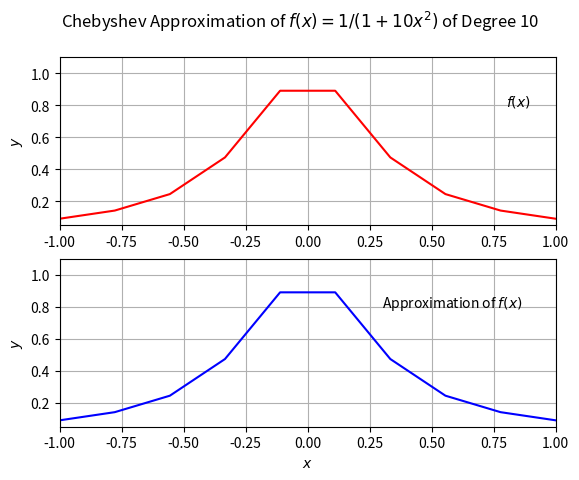
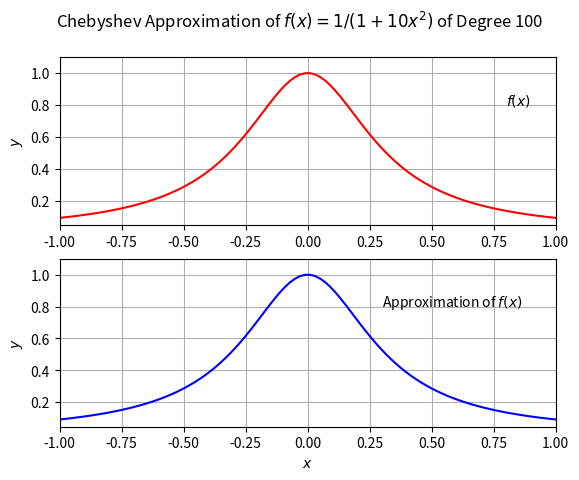

Write the Python code that produced these figures, in order.
#!/usr/bin/env python

# -*- coding: utf-8 -*-
"""
Created on Wed Jan 24 08:26:43 2024

[redacted]
"""

import numpy as np
import matplotlib.pyplot as plt

def f(x):
    return 1 / (1 + 10 * np.square(x))

# Approximation with 10 and 100 coefficients

i = 1

for n in [10, 100]:
    grid = np.linspace(-1, 1, n)

    f_data = f(grid)

    # The number of terms in the approximation must match the number of sample
    # points used. Otherwise, the approximating polynomial becomes over/under-
    # constrained (vm_mat becomes non-square and hence will have no inverse).
    vm_mat = np.polynomial.chebyshev.chebvander(grid, n - 1)
    f_cheb_coeff = np.linalg.solve(vm_mat, f_data)

    f_cheb = np.polynomial.chebyshev.chebval(grid, f_cheb_coeff)

    fig, axs = plt.subplots(2)
    
    print(f"\nOrder {n} Chebyshev approximation coefficients:")
    
    for j in range(n):
        print(f"c_{j} =", f_cheb_coeff[j])
    
    axs[0].plot(grid, f_data, color="red")
    axs[1].plot(grid, f_cheb, color="blue")

    axs[0].set_xlim(left=-1, right=1)
    axs[1].set_xlim(left=-1, right=1)
    axs[0].set_ylim(top=1.1)
    axs[1].set_ylim(top=1.1)
    axs[0].set_ylabel("$y$")
    axs[1].set_ylabel("$y$")
    axs[1].set_xlabel("$x$")
    fig.suptitle("Chebyshev Approximation of $f(x) = 1/(1 + 10x^2)$" + f" of Degree {n}")
    axs[0].text(0.8, 0.8, "$f(x)$")
    axs[1].text(0.3, 0.8, "Approximation of $f(x)$")
    axs[0].grid()
    axs[1].grid()
    
    plt.savefig(f"problem_1_output{i}.pdf")
    
    i = i + 1

